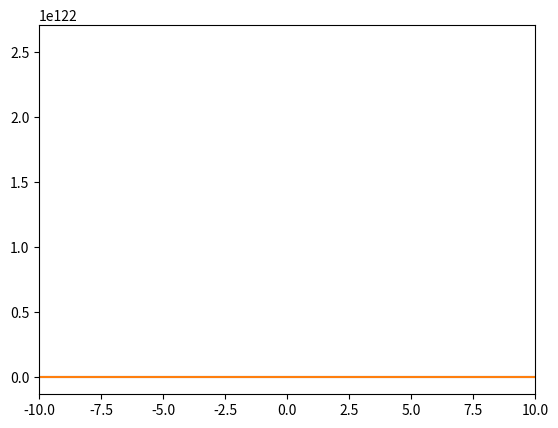

Source code (Python):
import numpy as np
import matplotlib.pyplot as plt

def f(x):
    return x ** 2

def main():
    x = np.arange(-10, 11 , 1)
    f_x = f(x)
    
    plt.plot(x, f_x)
    plt.show()
    
    x_new = 10
    derivative = []
    y = []
    learning_rate = 2.5
    for i in range(100):
        old_value = x_new
        x_new = old_value - learning_rate * 2 * old_value
        derivative.append(x_new)
        y.append( f(x_new) )
    plt.plot(x, f_x)
    plt.scatter(derivative, y)
    plt.xlim([-10, 10])
    plt.show()
        

if __name__ == "__main__":
    main()